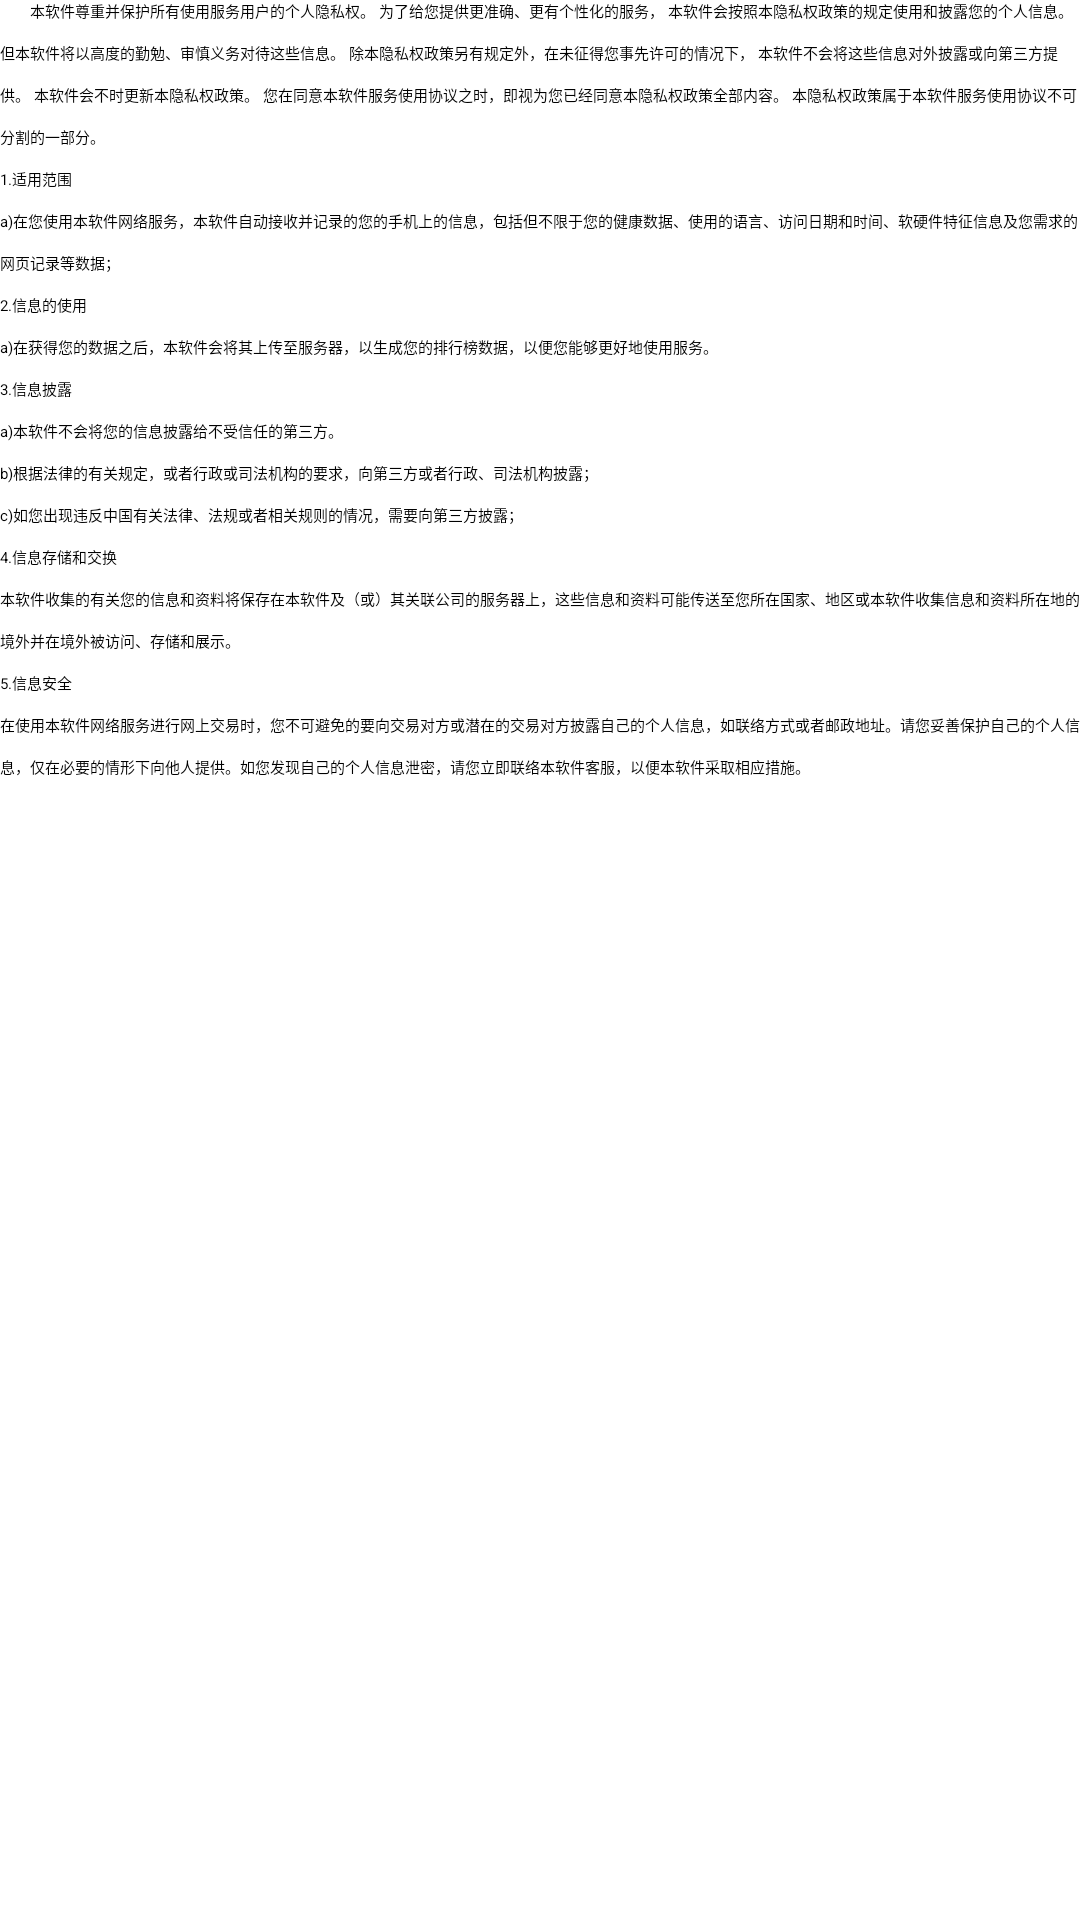

This screen was rendered from an Android layout file. Write that file and the resources it references.
<!-- AndroidManifest.xml: application theme AppTheme -->
<!-- res/layout/activity_rules.xml -->
<?xml version="1.0" encoding="utf-8"?>
<LinearLayout xmlns:android="http://schemas.android.com/apk/res/android"
    xmlns:app="http://schemas.android.com/apk/res-auto"
    xmlns:tools="http://schemas.android.com/tools"
    android:layout_width="match_parent"
    android:layout_height="match_parent"
    tools:context=".RulesActivity">

    <TextView
        android:id="@+id/privacy_rules"
        android:layout_width="wrap_content"
        android:layout_height="wrap_content"
        android:lineSpacingMultiplier="2"
        android:scrollbars="vertical"
        android:singleLine="false"
        android:text="@string/privacy_rules"
        android:textSize="@dimen/dp_15" />

</LinearLayout>
<!-- resources referenced by this layout -->
<resources>
  <string name="privacy_rules">
          \u3000\u3000本软件尊重并保护所有使用服务用户的个人隐私权。
          为了给您提供更准确、更有个性化的服务，
          本软件会按照本隐私权政策的规定使用和披露您的个人信息。
          但本软件将以高度的勤勉、审慎义务对待这些信息。
          除本隐私权政策另有规定外，在未征得您事先许可的情况下，
          本软件不会将这些信息对外披露或向第三方提供。
          本软件会不时更新本隐私权政策。
          您在同意本软件服务使用协议之时，即视为您已经同意本隐私权政策全部内容。
          本隐私权政策属于本软件服务使用协议不可分割的一部分。
          \n1.适用范围
          \na)在您使用本软件网络服务，本软件自动接收并记录的您的手机上的信息，包括但不限于您的健康数据、使用的语言、访问日期和时间、软硬件特征信息及您需求的网页记录等数据；
          \n2.信息的使用
          \na)在获得您的数据之后，本软件会将其上传至服务器，以生成您的排行榜数据，以便您能够更好地使用服务。
          \n3.信息披露
          \na)本软件不会将您的信息披露给不受信任的第三方。
          \nb)根据法律的有关规定，或者行政或司法机构的要求，向第三方或者行政、司法机构披露；
          \nc)如您出现违反中国有关法律、法规或者相关规则的情况，需要向第三方披露；
          \n4.信息存储和交换
          \n本软件收集的有关您的信息和资料将保存在本软件及（或）其关联公司的服务器上，这些信息和资料可能传送至您所在国家、地区或本软件收集信息和资料所在地的境外并在境外被访问、存储和展示。
          \n5.信息安全
          \n在使用本软件网络服务进行网上交易时，您不可避免的要向交易对方或潜在的交易对方披露自己的个人信息，如联络方式或者邮政地址。请您妥善保护自己的个人信息，仅在必要的情形下向他人提供。如您发现自己的个人信息泄密，请您立即联络本软件客服，以便本软件采取相应措施。
  
  
      </string>
  <style name="AppTheme" parent="QMUI.Compat">
          
          <item name="colorPrimary">@color/colorPrimary</item>
          <item name="colorPrimaryDark">@color/colorPrimaryDark</item>
          <item name="colorAccent">@color/colorAccent</item>
      </style>
  <!-- not gathered from this repository: default colours our renderer supplied (Android Studio template values) -->
  <color name="colorPrimary">#FF6200EE</color>
  <color name="colorPrimaryDark">#FF3700B3</color>
  <color name="colorAccent">#FF03DAC5</color>
</resources>
